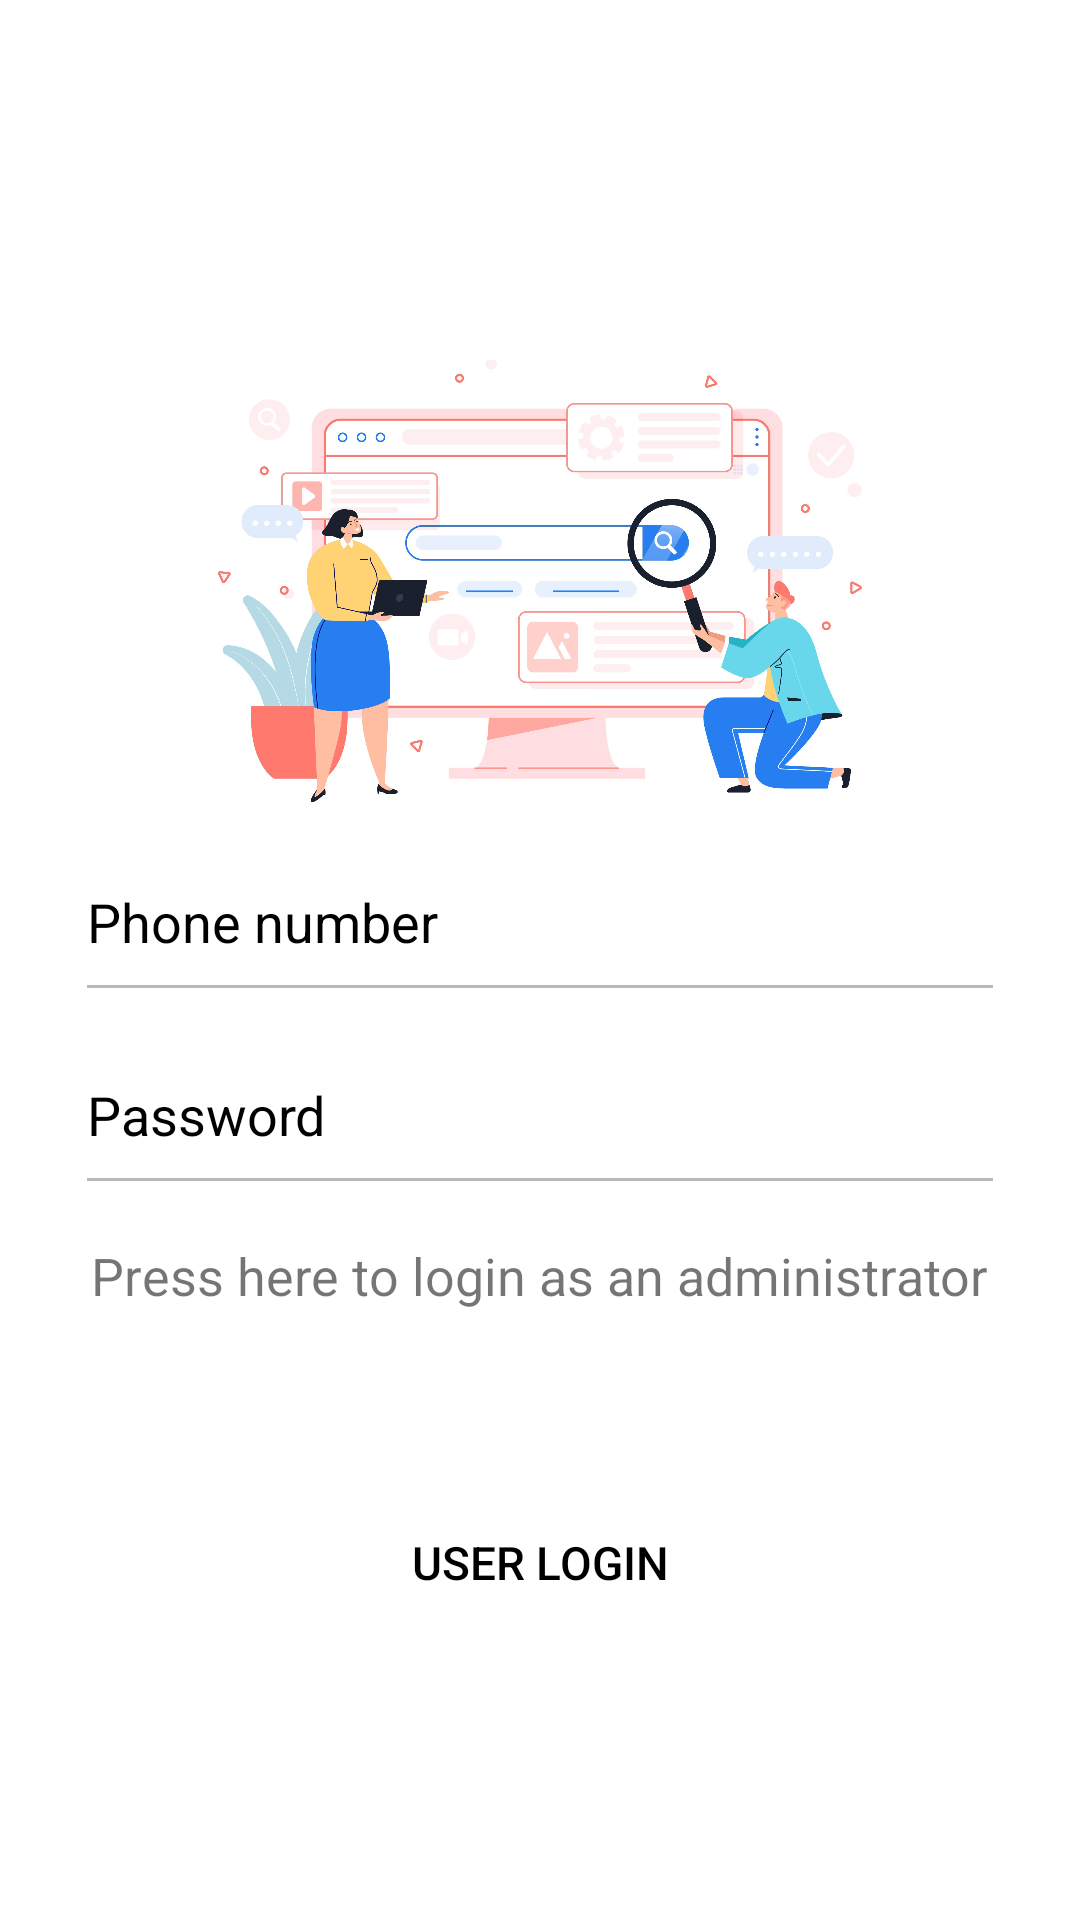

This screen was rendered from an Android layout file. Write that file and the resources it references.
<!-- AndroidManifest.xml: application theme AppTheme -->
<!-- res/layout/activity_login.xml -->
<?xml version="1.0" encoding="utf-8"?>
<RelativeLayout xmlns:android="http://schemas.android.com/apk/res/android"
    xmlns:app="http://schemas.android.com/apk/res-auto"
    xmlns:tools="http://schemas.android.com/tools"
    android:layout_width="match_parent"
    android:layout_height="match_parent"
    android:background="@color/white"
    android:orientation="vertical"
    tools:context=".LoginActivity">

    <LinearLayout
        android:layout_width="match_parent"
        android:layout_height="match_parent"
        android:layout_marginLeft="29dp"
        android:layout_marginRight="29dp"
        android:orientation="vertical">

        <ImageView
            android:layout_width="350dp"
            android:layout_height="150dp"
            android:layout_gravity="center"
            android:layout_marginTop="120dp"
            android:src="@drawable/app_logo"
            android:text="Welcome Back"
            android:textColor="#171717" />


        <EditText
            android:id="@+id/login_phone_number_input"
            android:layout_width="match_parent"
            android:layout_height="wrap_content"
            android:layout_marginTop="25dp"
            android:background="#00000000"
            android:hint="Phone number"
            android:inputType="number"
            android:textColor="@color/black"
            android:textColorHint="@color/black"
            android:maxLength="9"/>

        <View
            android:layout_width="match_parent"
            android:layout_height="1dp"
            android:layout_marginTop="9dp"
            android:background="#b9b9b9" />

        <EditText
            android:id="@+id/login_password_input"
            android:layout_width="match_parent"
            android:layout_height="wrap_content"
            android:layout_marginTop="30dp"
            android:background="#00000000"
            android:hint="Password"
            android:inputType="textPassword"
            android:textColor="@color/black"
            android:textColorHint="@color/black" />

        <View
            android:layout_width="match_parent"
            android:layout_height="1dp"
            android:layout_marginTop="9dp"
            android:background="#b9b9b9" />

        <TextView
            android:id="@+id/admin_panel_link"
            android:layout_width="wrap_content"
            android:layout_height="wrap_content"
            android:layout_alignParentBottom="true"
            android:layout_centerHorizontal="true"
            android:layout_gravity="center"
            android:layout_marginTop="20dp"
            android:layout_marginBottom="5dp"
            android:text="Press here to login as an administrator"
            android:textSize="17.3sp" />

        <TextView
            android:id="@+id/not_admin_panel_link"
            android:layout_width="wrap_content"
            android:layout_alignParentBottom="true"
            android:layout_centerHorizontal="true"
            android:layout_gravity="center"
            android:layout_height="wrap_content"
            android:text="Press here to login as a user"
            android:layout_marginBottom="25dp"
            android:textSize="17.3sp"
            android:visibility="invisible"/>

        <Button
            android:id="@+id/login_btn"
            android:layout_width="match_parent"
            android:layout_height="wrap_content"
            android:layout_marginTop="0dp"
            android:background="@drawable/gradient"
            android:gravity="center"
            android:padding="20dp"
            android:text="User Login"
            android:textColor="@color/black"
            android:textSize="15.4sp" />


    </LinearLayout>

</RelativeLayout>
<!-- resources referenced by this layout -->
<resources>
  <!-- drawable app_logo: jpg bitmap (drawable-v24, 301771 bytes) -->
  <style name="AppTheme" parent="Theme.AppCompat.DayNight.NoActionBar">
          
          <item name="colorPrimary">@color/colorPrimary</item>
          <item name="colorPrimaryDark">@color/colorPrimaryDark</item>
          <item name="colorAccent">@color/colorAccent</item>
      </style>
  <!-- not gathered from this repository: default colours our renderer supplied (Android Studio template values) -->
  <color name="black">#FF000000</color>
  <color name="white">#FFFFFFFF</color>
  <color name="colorPrimary">#FF6200EE</color>
  <color name="colorPrimaryDark">#FF3700B3</color>
  <color name="colorAccent">#FF03DAC5</color>
</resources>
